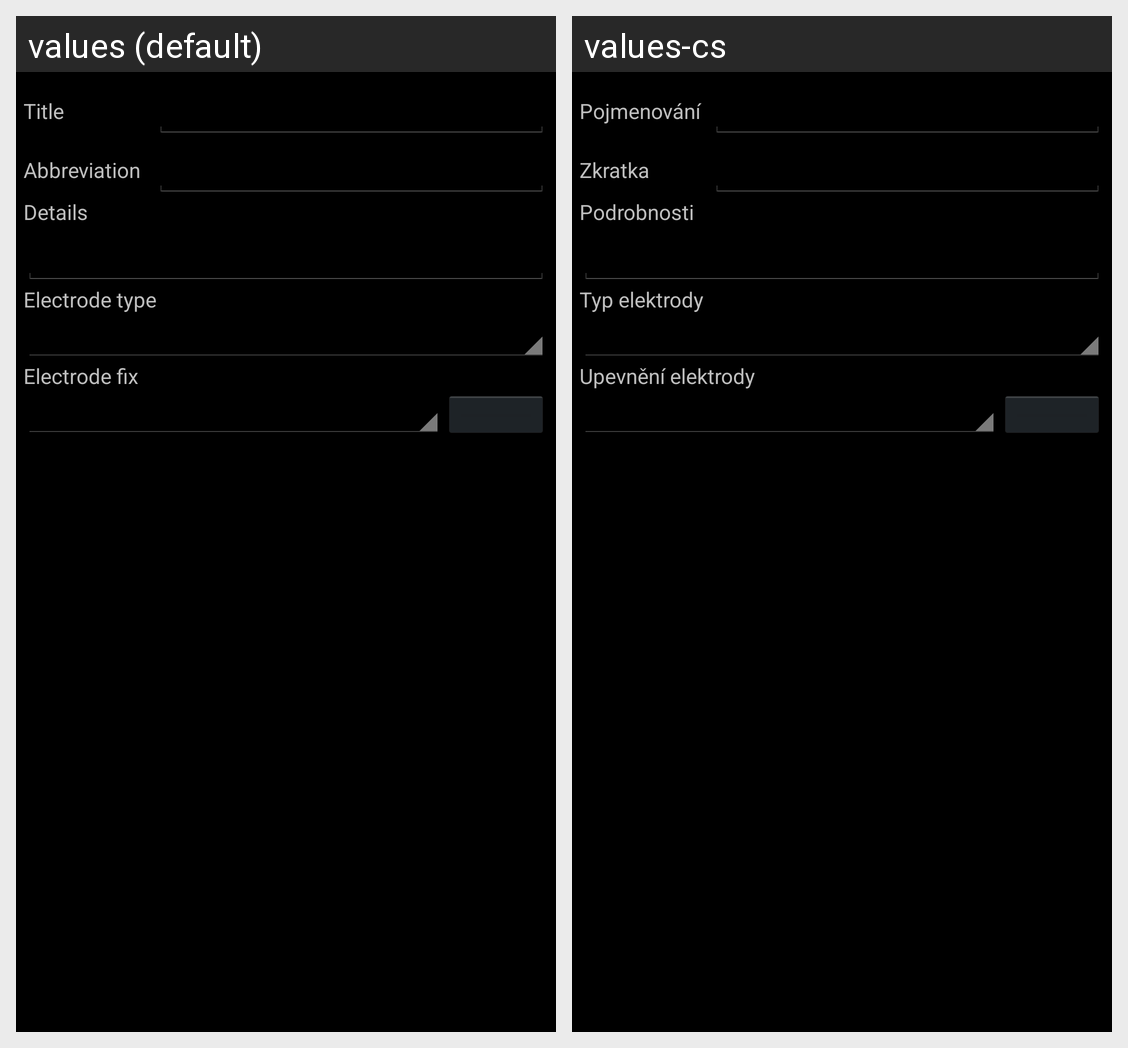

Translations of the strings shown on this Android screen, per locale in the grid:
Android screen res/layout/base_electrode_add.xml rendered under 2 locales, left to right: values (default), values-cs. Device: Nexus 5 (rendered at 1080×1920; each locale shown at half size, 540×960, under a caption strip naming it); theme android:Theme.Holo.
Strings drawn on this screen, with the default value and each locale's value (text and hints the layout hard-codes, and strings that could not be matched under every locale, appear in the picture but are not listed):

dialog_title
  values: Title
  values-cs: Pojmenování

dialog_abbr
  values: Abbreviation
  values-cs: Zkratka

dialog_description
  values: Details
  values-cs: Podrobnosti

experiment_electrode_type
  values: Electrode type
  values-cs: Typ elektrody

experiment_electrode_fix
  values: Electrode fix
  values-cs: Upevnění elektrody
